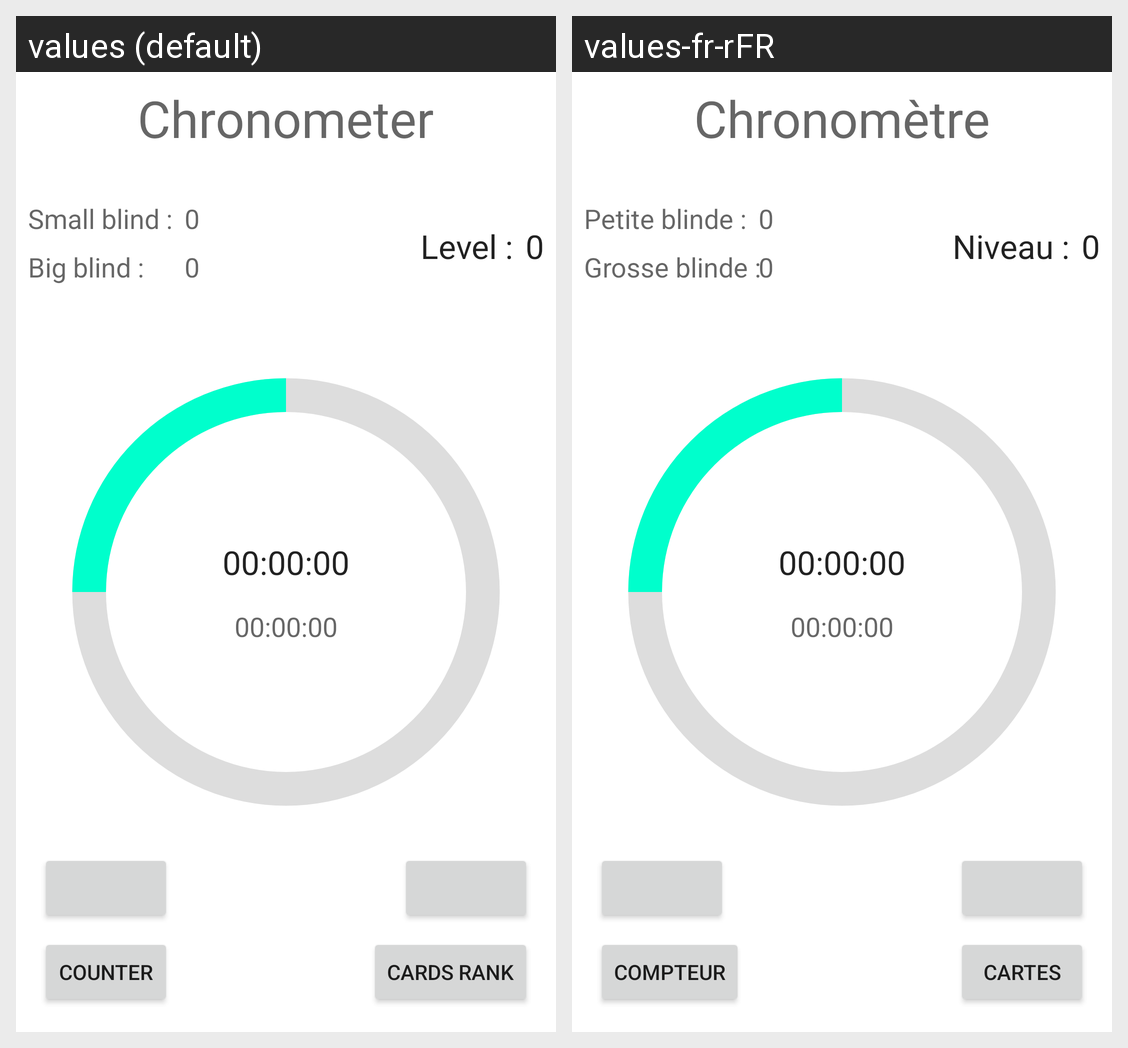

Locale-by-locale string values for the Android screen shown in this grid:
Android screen res/layout/activity_in_game.xml rendered under 2 locales, left to right: values (default), values-fr-rFR. Device: Nexus 5 (rendered at 1080×1920; each locale shown at half size, 540×960, under a caption strip naming it); theme Theme.PokerTimer.
Strings drawn on this screen, with the default value and each locale's value (text and hints the layout hard-codes, and strings that could not be matched under every locale, appear in the picture but are not listed):

chrono
  values: Chronometer
  values-fr-rFR: Chronomètre

levelChrono
  values: Level :
  values-fr-rFR: Niveau :

smallBlindChrono
  values: Small blind :
  values-fr-rFR: Petite blinde :

bigBlindChrono
  values: Big blind :
  values-fr-rFR: Grosse blinde :

tokenCounter
  values: Counter
  values-fr-rFR: Compteur

buttonCards
  values: Cards Rank
  values-fr-rFR: Cartes
